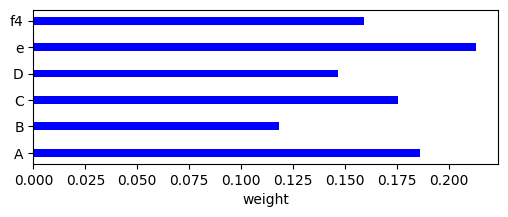

Generate this figure with matplotlib:
import matplotlib.pyplot as plt

# 这两行代码解决 plt 中文显示的问题
plt.rcParams['font.sans-serif'] = ['SimHei']
plt.rcParams['axes.unicode_minus'] = False
plt.figure(figsize=(6, 2))

waters = ('A', 'B', 'C', 'D','e','f4' )
#buy_number = [0.2607,0.1774,0.2728,0.1209,0.1683]
buy_number = [0.1864,0.1185,0.1756,0.1469,0.2134,0.1592]

plt.barh(waters, buy_number,height=0.3,color='blue') # 横放条形图函数 barh
plt.xlabel('weight')
plt.show()
